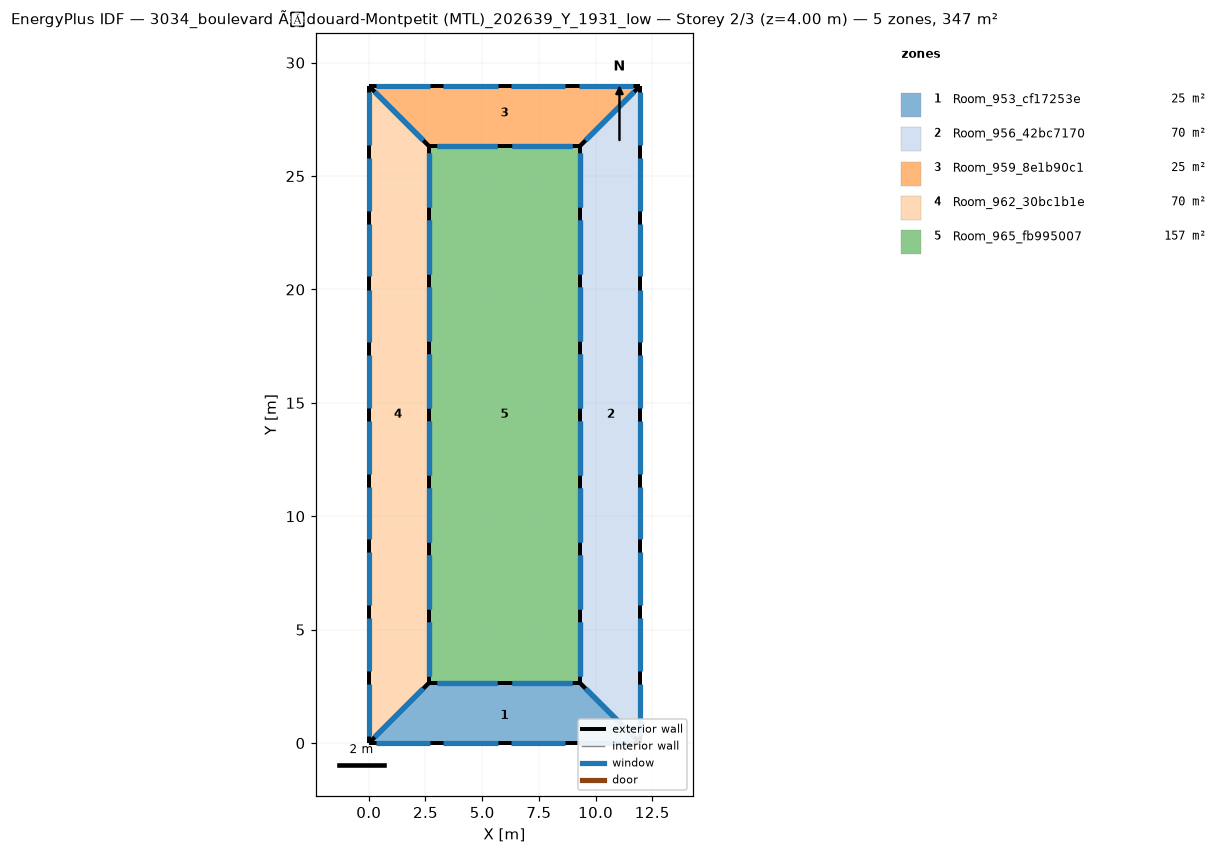
=== STOREY PLAN SPEC (per zone: floor XY polygon, exterior-wall plan segments, windows/doors) ===
zone 1: Room_953_cf17253e  (24.8 m²)
  floor: (9.30, 2.67) (11.96, -0.00) (0.00, -0.00) (2.67, 2.67)
  exterior wall: (9.30, 2.67) – (2.67, 2.67)  [6.6 m]
    window: (8.96, 2.67) – (6.31, 2.67)  [5.3 m²]
    window: (5.65, 2.67) – (3.00, 2.67)  [5.3 m²]
  exterior wall: (2.67, 2.67) – (0.00, -0.00)  [3.8 m]
    window: (2.40, 2.40) – (0.27, 0.27)  [6.0 m²]
  exterior wall: (11.96, 0.00) – (9.30, 2.67)  [3.8 m]
    window: (11.69, 0.27) – (9.56, 2.40)  [6.0 m²]
  exterior wall: (0.00, 0.00) – (11.96, -0.00)  [12.0 m]
    window: (0.30, 0.00) – (2.69, -0.00)  [4.8 m²]
    window: (3.29, 0.00) – (5.68, -0.00)  [4.8 m²]
    window: (6.28, 0.00) – (8.67, -0.00)  [4.8 m²]
    window: (9.27, 0.00) – (11.66, -0.00)  [4.8 m²]
zone 2: Room_956_42bc7170  (70.1 m²)
  floor: (11.96, 28.97) (11.96, 0.00) (9.30, 2.67) (9.30, 26.31)
  exterior wall: (9.30, 2.67) – (11.96, 0.00)  [3.8 m]
    window: (9.56, 2.40) – (11.69, 0.27)  [6.0 m²]
  exterior wall: (9.30, 26.31) – (9.30, 2.67)  [23.6 m]
    window: (9.30, 26.01) – (9.30, 23.65)  [4.7 m²]
    window: (9.30, 23.06) – (9.30, 20.69)  [4.7 m²]
    window: (9.30, 20.10) – (9.30, 17.74)  [4.7 m²]
    window: (9.30, 17.15) – (9.30, 14.78)  [4.7 m²]
    window: (9.30, 14.19) – (9.30, 11.83)  [4.7 m²]
    window: (9.30, 11.24) – (9.30, 8.87)  [4.7 m²]
    window: (9.30, 8.28) – (9.30, 5.92)  [4.7 m²]
    window: (9.30, 5.33) – (9.30, 2.96)  [4.7 m²]
  exterior wall: (11.96, 28.97) – (9.30, 26.31)  [3.8 m]
    window: (11.69, 28.71) – (9.56, 26.57)  [6.0 m²]
  exterior wall: (11.96, -0.00) – (11.96, 28.97)  [29.0 m]
    window: (11.96, 0.29) – (11.96, 2.61)  [4.6 m²]
    window: (11.96, 3.19) – (11.96, 5.51)  [4.6 m²]
    window: (11.96, 6.08) – (11.96, 8.40)  [4.6 m²]
    window: (11.96, 8.98) – (11.96, 11.30)  [4.6 m²]
    window: (11.96, 11.88) – (11.96, 14.20)  [4.6 m²]
    window: (11.96, 14.78) – (11.96, 17.09)  [4.6 m²]
    window: (11.96, 17.67) – (11.96, 19.99)  [4.6 m²]
    window: (11.96, 20.57) – (11.96, 22.89)  [4.6 m²]
    window: (11.96, 23.47) – (11.96, 25.79)  [4.6 m²]
    window: (11.96, 26.37) – (11.96, 28.68)  [4.6 m²]
zone 3: Room_959_8e1b90c1  (24.8 m²)
  floor: (11.96, 28.97) (9.30, 26.31) (2.67, 26.31) (0.00, 28.97)
  exterior wall: (9.30, 26.31) – (11.96, 28.97)  [3.8 m]
    window: (9.56, 26.57) – (11.69, 28.71)  [6.0 m²]
  exterior wall: (2.67, 26.31) – (9.30, 26.31)  [6.6 m]
    window: (3.00, 26.31) – (5.65, 26.31)  [5.3 m²]
    window: (6.31, 26.31) – (8.96, 26.31)  [5.3 m²]
  exterior wall: (0.00, 28.97) – (2.67, 26.31)  [3.8 m]
    window: (0.27, 28.71) – (2.40, 26.57)  [6.0 m²]
  exterior wall: (11.96, 28.97) – (0.00, 28.97)  [12.0 m]
    window: (11.66, 28.97) – (9.27, 28.97)  [4.8 m²]
    window: (8.67, 28.97) – (6.28, 28.97)  [4.8 m²]
    window: (5.68, 28.97) – (3.29, 28.97)  [4.8 m²]
    window: (2.69, 28.97) – (0.30, 28.97)  [4.8 m²]
zone 4: Room_962_30bc1b1e  (70.1 m²)
  floor: (0.00, 28.97) (2.67, 26.31) (2.67, 2.67) (-0.00, 0.00)
  exterior wall: (2.67, 26.31) – (0.00, 28.97)  [3.8 m]
    window: (2.40, 26.57) – (0.27, 28.71)  [6.0 m²]
  exterior wall: (0.00, -0.00) – (2.67, 2.67)  [3.8 m]
    window: (0.27, 0.27) – (2.40, 2.40)  [6.0 m²]
  exterior wall: (2.67, 2.67) – (2.67, 26.31)  [23.6 m]
    window: (2.67, 2.96) – (2.67, 5.33)  [4.7 m²]
    window: (2.67, 5.92) – (2.67, 8.28)  [4.7 m²]
    window: (2.67, 8.87) – (2.67, 11.24)  [4.7 m²]
    window: (2.67, 11.83) – (2.67, 14.19)  [4.7 m²]
    window: (2.67, 14.78) – (2.67, 17.15)  [4.7 m²]
    window: (2.67, 17.74) – (2.67, 20.10)  [4.7 m²]
    window: (2.67, 20.69) – (2.67, 23.06)  [4.7 m²]
    window: (2.67, 23.65) – (2.67, 26.01)  [4.7 m²]
  exterior wall: (0.00, 28.97) – (-0.00, 0.00)  [29.0 m]
    window: (0.00, 28.68) – (0.00, 26.37)  [4.6 m²]
    window: (0.00, 25.79) – (0.00, 23.47)  [4.6 m²]
    window: (0.00, 22.89) – (0.00, 20.57)  [4.6 m²]
    window: (0.00, 19.99) – (0.00, 17.67)  [4.6 m²]
    window: (0.00, 17.09) – (0.00, 14.78)  [4.6 m²]
    window: (0.00, 14.20) – (0.00, 11.88)  [4.6 m²]
    window: (0.00, 11.30) – (0.00, 8.98)  [4.6 m²]
    window: (0.00, 8.40) – (0.00, 6.08)  [4.6 m²]
    window: (0.00, 5.51) – (0.00, 3.19)  [4.6 m²]
    window: (0.00, 2.61) – (0.00, 0.29)  [4.6 m²]
zone 5: Room_965_fb995007  (156.7 m²)
  floor: (9.30, 26.31) (9.30, 2.67) (2.67, 2.67) (2.67, 26.31)
  exterior wall: (2.67, 26.31) – (2.67, 2.67)  [23.6 m]
    window: (2.67, 26.01) – (2.67, 23.65)  [4.7 m²]
    window: (2.67, 23.06) – (2.67, 20.69)  [4.7 m²]
    window: (2.67, 20.10) – (2.67, 17.74)  [4.7 m²]
    window: (2.67, 17.15) – (2.67, 14.78)  [4.7 m²]
    window: (2.67, 14.19) – (2.67, 11.83)  [4.7 m²]
    window: (2.67, 11.24) – (2.67, 8.87)  [4.7 m²]
    window: (2.67, 8.28) – (2.67, 5.92)  [4.7 m²]
    window: (2.67, 5.33) – (2.67, 2.96)  [4.7 m²]
  exterior wall: (9.30, 26.31) – (2.67, 26.31)  [6.6 m]
    window: (8.96, 26.31) – (6.31, 26.31)  [5.3 m²]
    window: (5.65, 26.31) – (3.00, 26.31)  [5.3 m²]
  exterior wall: (9.30, 2.67) – (9.30, 26.31)  [23.6 m]
    window: (9.30, 2.96) – (9.30, 5.33)  [4.7 m²]
    window: (9.30, 5.92) – (9.30, 8.28)  [4.7 m²]
    window: (9.30, 8.87) – (9.30, 11.24)  [4.7 m²]
    window: (9.30, 11.83) – (9.30, 14.19)  [4.7 m²]
    window: (9.30, 14.78) – (9.30, 17.15)  [4.7 m²]
    window: (9.30, 17.74) – (9.30, 20.10)  [4.7 m²]
    window: (9.30, 20.69) – (9.30, 23.06)  [4.7 m²]
    window: (9.30, 23.65) – (9.30, 26.01)  [4.7 m²]
  exterior wall: (2.67, 2.67) – (9.30, 2.67)  [6.6 m]
    window: (3.00, 2.67) – (5.65, 2.67)  [5.3 m²]
    window: (6.31, 2.67) – (8.96, 2.67)  [5.3 m²]

=== DERIVED (storey summary) ===
Building: 3034_boulevard Ãdouard-Montpetit (MTL)_202639_Y_1931_low
Storey: 2 of 3  (floor level z = 4.00 m)
Storey gross floor area: 346.6 m²
Zones on this storey: 5
  - Room_953_cf17253e: floor 24.8 m²; exterior wall 26.1 m (104.5 m²); 8 window(s) 41.8 m²; WWR 40.0%
  - Room_956_42bc7170: floor 70.1 m²; exterior wall 60.2 m (240.6 m²); 20 window(s) 96.3 m²; WWR 40.0%
  - Room_959_8e1b90c1: floor 24.8 m²; exterior wall 26.1 m (104.5 m²); 8 window(s) 41.8 m²; WWR 40.0%
  - Room_962_30bc1b1e: floor 70.1 m²; exterior wall 60.2 m (240.6 m²); 20 window(s) 96.3 m²; WWR 40.0%
  - Room_965_fb995007: floor 156.7 m²; exterior wall 60.5 m (242.2 m²); 20 window(s) 96.9 m²; WWR 40.0%
Zone adjacency: (none detected)